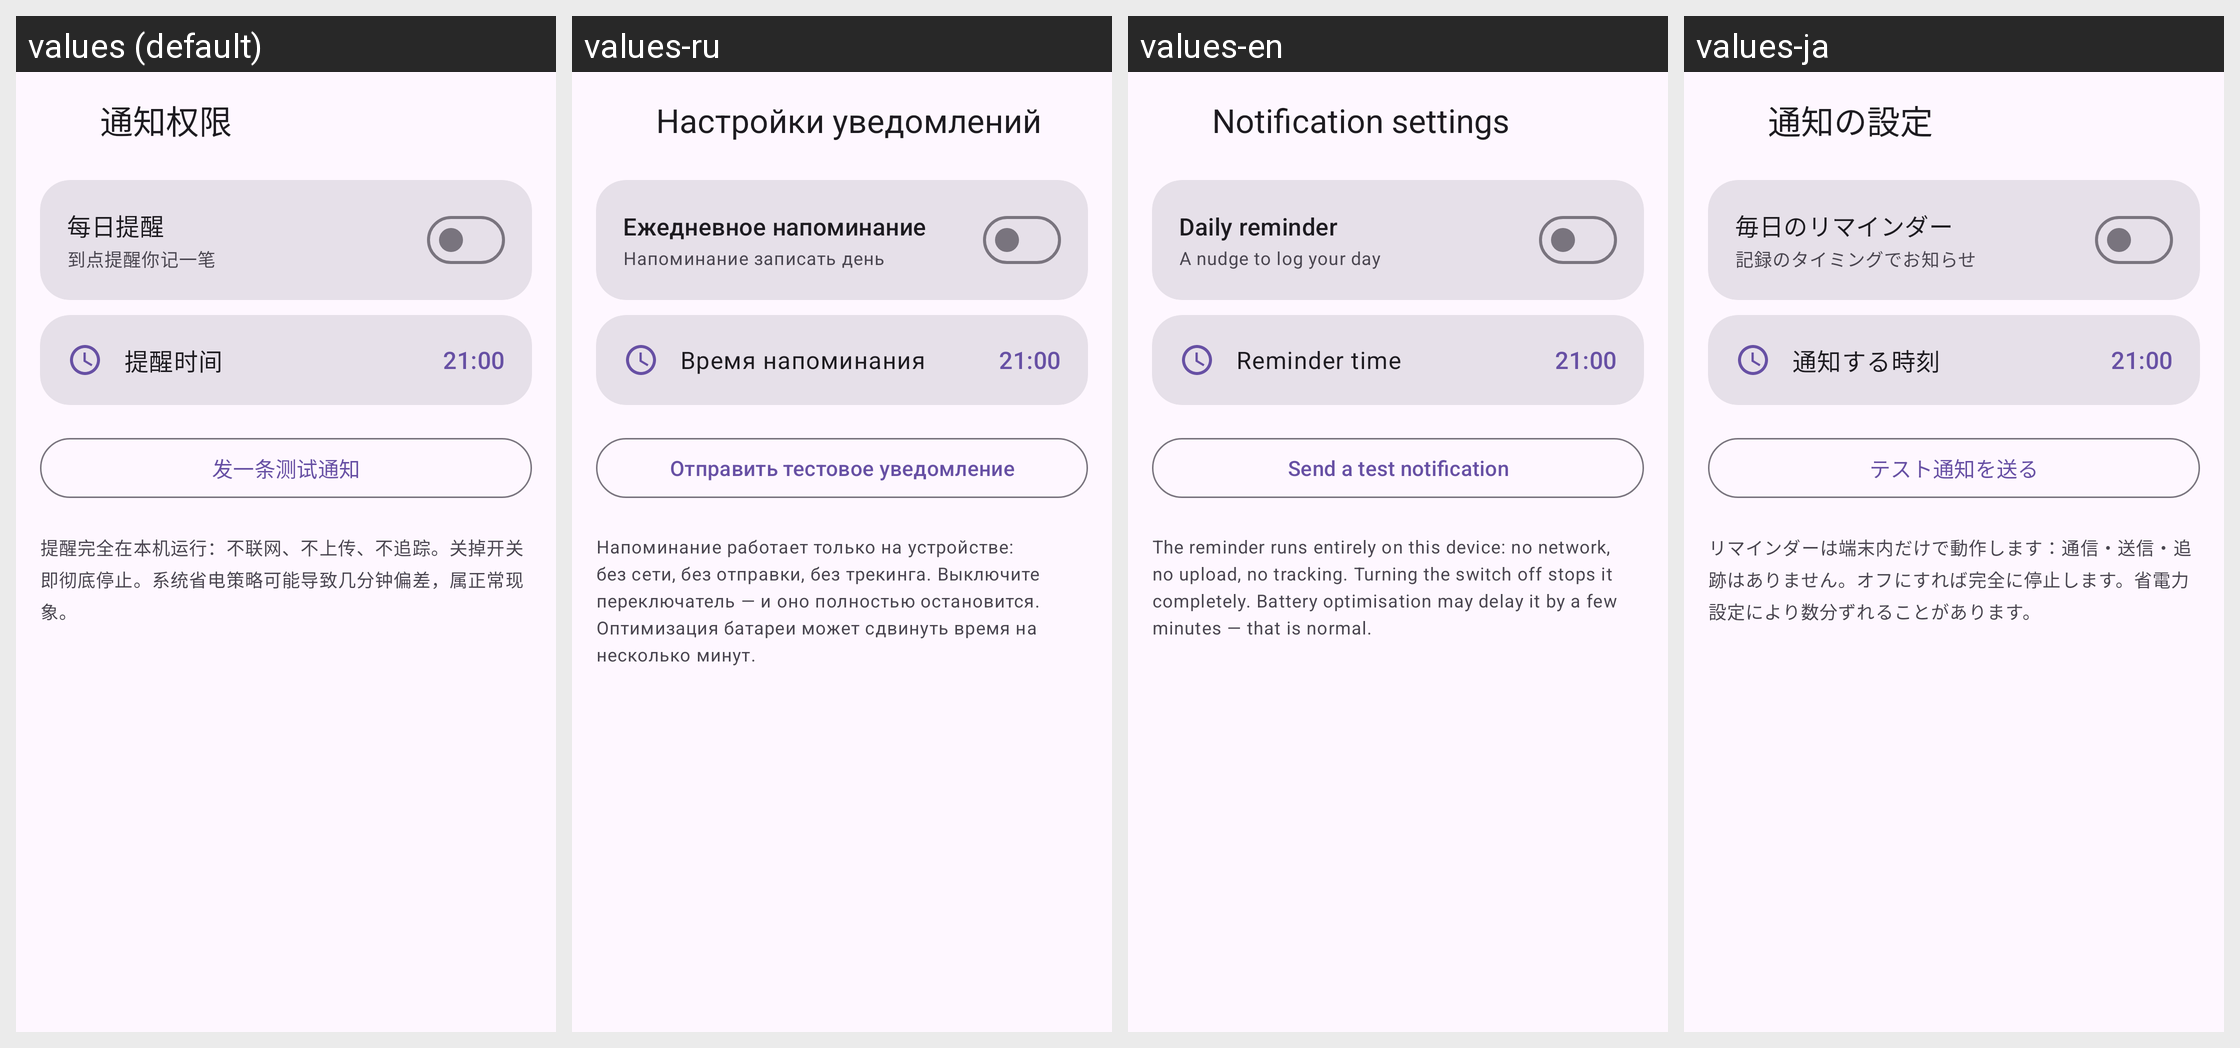

This grid shows one Android layout under several languages. Give, for every string resource on the screen, its name, the default text and each shown locale's text.
Android screen res/layout/activity_notifications.xml rendered under 4 locales, left to right: values (default), values-ru, values-en, values-ja. Device: Nexus 5 (rendered at 1080×1920; each locale shown at half size, 540×960, under a caption strip naming it); theme Theme.Habit.
Other locales in the repository, not shown: values-zh-rTW.
Strings drawn on this screen, with the default value and each locale's value (text and hints the layout hard-codes, and strings that could not be matched under every locale, appear in the picture but are not listed):

settings_notifications
  values: 通知权限
  values-ru: Настройки уведомлений
  values-en: Notification settings
  values-ja: 通知の設定

reminder_title
  values: 每日提醒
  values-ru: Ежедневное напоминание
  values-en: Daily reminder
  values-ja: 毎日のリマインダー

reminder_subtitle
  values: 到点提醒你记一笔
  values-ru: Напоминание записать день
  values-en: A nudge to log your day
  values-ja: 記録のタイミングでお知らせ

reminder_time_label
  values: 提醒时间
  values-ru: Время напоминания
  values-en: Reminder time
  values-ja: 通知する時刻

reminder_test
  values: 发一条测试通知
  values-ru: Отправить тестовое уведомление
  values-en: Send a test notification
  values-ja: テスト通知を送る

reminder_note
  values: 提醒完全在本机运行：不联网、不上传、不追踪。关掉开关即彻底停止。系统省电策略可能导致几分钟偏差，属正常现象。
  values-ru: Напоминание работает только на устройстве: без сети, без отправки, без трекинга. Выключите переключатель — и оно полностью остановится. Оптимизация батареи может сдвинуть время на несколько минут.
  values-en: The reminder runs entirely on this device: no network, no upload, no tracking. Turning the switch off stops it completely. Battery optimisation may delay it by a few minutes — that is normal.
  values-ja: リマインダーは端末内だけで動作します：通信・送信・追跡はありません。オフにすれば完全に停止します。省電力設定により数分ずれることがあります。
